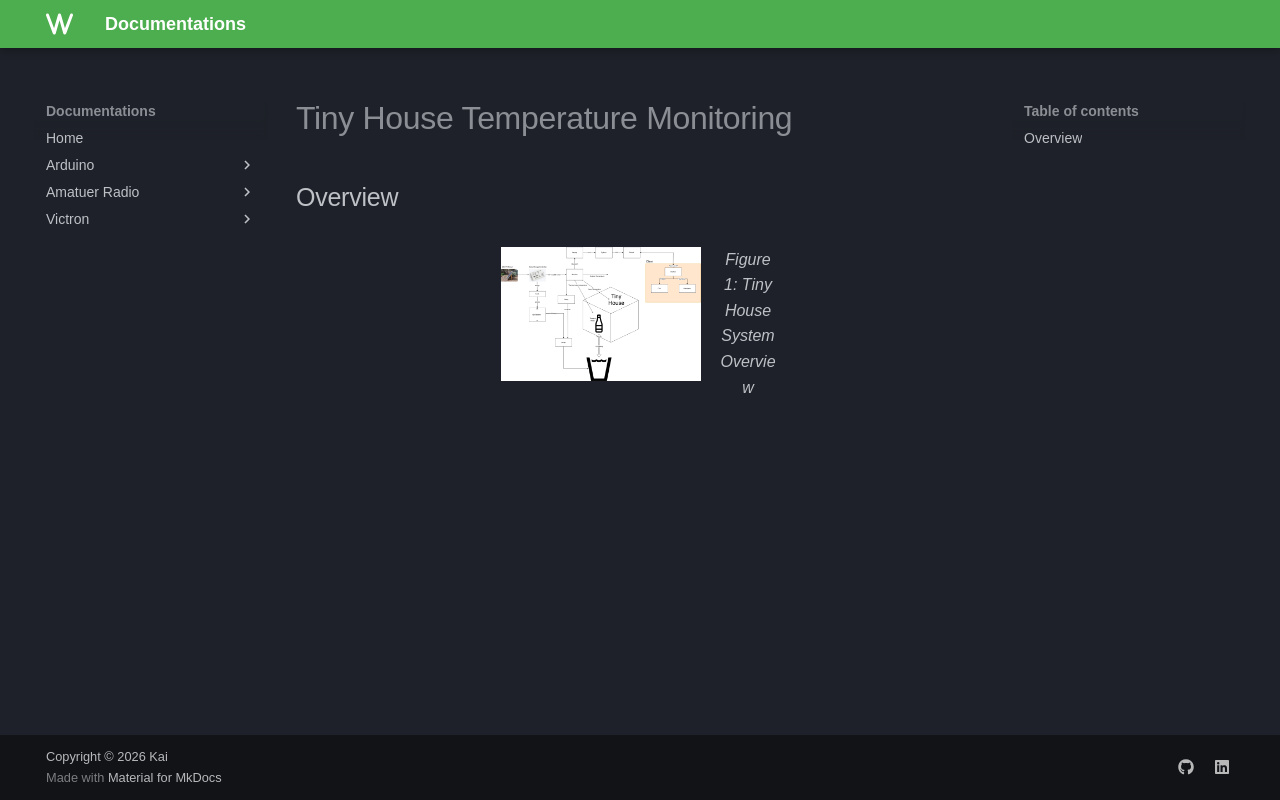

repository: kai123e/Documentations · page: tiny-house/tiny-house-overview/index.html · generator: mkdocs

# Tiny House Temperature Monitoring

## Overview


<figure markdown="span">
        ![Tiny House Overview](/assets/SmallHouse.png){ width="200", align="left" }
        <figcaption>Figure 1: Tiny House System Overview</figcaption>
</figure>
